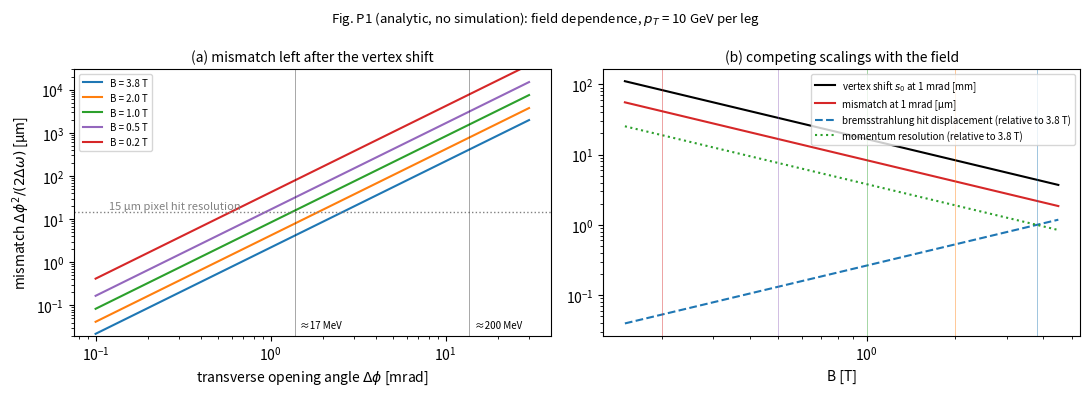
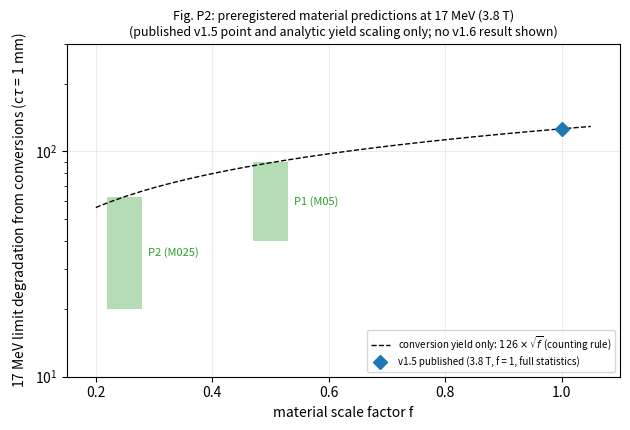

Recreate these plots in Python, in order.
"""v1.6 preregistration figures. NO simulation: analytic formulas of README Sec. 0 and published v1.5 numbers only."""
import numpy as np
import matplotlib
matplotlib.use('Agg')
import matplotlib.pyplot as plt

PT = 10.0                                            # GeV per leg (illustrative, README Sec. 0)
FIELDS = [(3.8, 'C0'), (2.0, 'C1'), (1.0, 'C2'), (0.5, 'C4'), (0.2, 'C3')]

# ---------------- Figure P1: analytic mismatch vs opening and vs field
fig, ax = plt.subplots(1, 2, figsize=(11, 4.0))
dphi = np.logspace(-1, np.log10(30), 200) * 1e-3
for B, c in FIELDS:
    dw = 2 * 0.3 * B / 1000 / PT
    ax[0].plot(dphi * 1e3, dphi**2 / (2 * dw) * 1e3, c=c, label=f'B = {B} T')
ax[0].axhline(15, c='gray', ls=':', lw=1); ax[0].text(0.12, 17, '15 µm pixel hit resolution', color='gray', fontsize=8)
for x, t in ((1.37, '≈17 MeV'), (13.7, '≈200 MeV')):
    ax[0].axvline(x, c='k', lw=0.6, alpha=0.4); ax[0].text(x * 1.07, 0.03, t, fontsize=7)
ax[0].set_xscale('log'); ax[0].set_yscale('log'); ax[0].set_ylim(0.02, 3e4)
ax[0].set_xlabel(r'transverse opening angle $\Delta\phi$ [mrad]')
ax[0].set_ylabel(r'mismatch $\Delta\phi^2/(2\Delta\omega)$ [µm]'); ax[0].legend(fontsize=7, loc='upper left')
ax[0].set_title('(a) mismatch left after the vertex shift', fontsize=10)

Bs = np.logspace(np.log10(0.15), np.log10(4.5), 100)
dw = 2 * 0.3 * Bs / 1000 / PT
ax[1].plot(Bs, 1e-3 / dw, 'k-', label=r'vertex shift $s_0$ at 1 mrad [mm]')
ax[1].plot(Bs, 1e-6 / (2 * dw) * 1e3, 'C3-', label='mismatch at 1 mrad [µm]')
ax[1].plot(Bs, Bs / 3.8, 'C0--', label='bremsstrahlung hit displacement (relative to 3.8 T)')
ax[1].plot(Bs, 3.8 / Bs, 'C2:', label='momentum resolution (relative to 3.8 T)')
for B, c in FIELDS:
    ax[1].axvline(B, c=c, lw=0.6, alpha=0.5)
ax[1].set_xscale('log'); ax[1].set_yscale('log'); ax[1].set_xlabel('B [T]')
ax[1].set_title('(b) competing scalings with the field', fontsize=10); ax[1].legend(fontsize=7, loc='upper right')
fig.suptitle(r'Fig. P1 (analytic, no simulation): field dependence, $p_T$ = 10 GeV per leg', fontsize=9.5)
plt.tight_layout(); plt.savefig('figP1_field_scalings_analytic.png', dpi=160)

# ---------------- Figure P2: material predictions at 17 MeV vs published v1.5
fig, ax = plt.subplots(figsize=(6.4, 4.4))
f = np.linspace(0.2, 1.05, 100)
ax.plot(f, 126 * np.sqrt(f), 'k--', lw=1, label=r'conversion yield only: $126\times\sqrt{f}$ (counting rule)')
ax.plot([1.0], [126], 'D', c='C0', ms=7, label='v1.5 published (3.8 T, f = 1, full statistics)')
for x, lo, hi, t in ((0.5, 40, 90, 'P1 (M05)'), (0.25, 20, 63, 'P2 (M025)')):
    ax.fill_between([x - 0.03, x + 0.03], lo, hi, color='C2', alpha=0.35, lw=0)
    ax.text(x + 0.04, np.sqrt(lo * hi), t, fontsize=8, color='C2', va='center')
ax.set_yscale('log'); ax.set_ylim(10, 300); ax.set_xlim(0.15, 1.1)
ax.set_xlabel('material scale factor f'); ax.set_ylabel(r'17 MeV limit degradation from conversions (c$\tau$ = 1 mm)')
ax.legend(fontsize=7, loc='lower right'); ax.grid(alpha=0.25)
ax.set_title('Fig. P2: preregistered material predictions at 17 MeV (3.8 T)\n'
             '(published v1.5 point and analytic yield scaling only; no v1.6 result shown)', fontsize=9)
plt.tight_layout(); plt.savefig('figP2_material_predictions.png', dpi=160)
print('ok')
